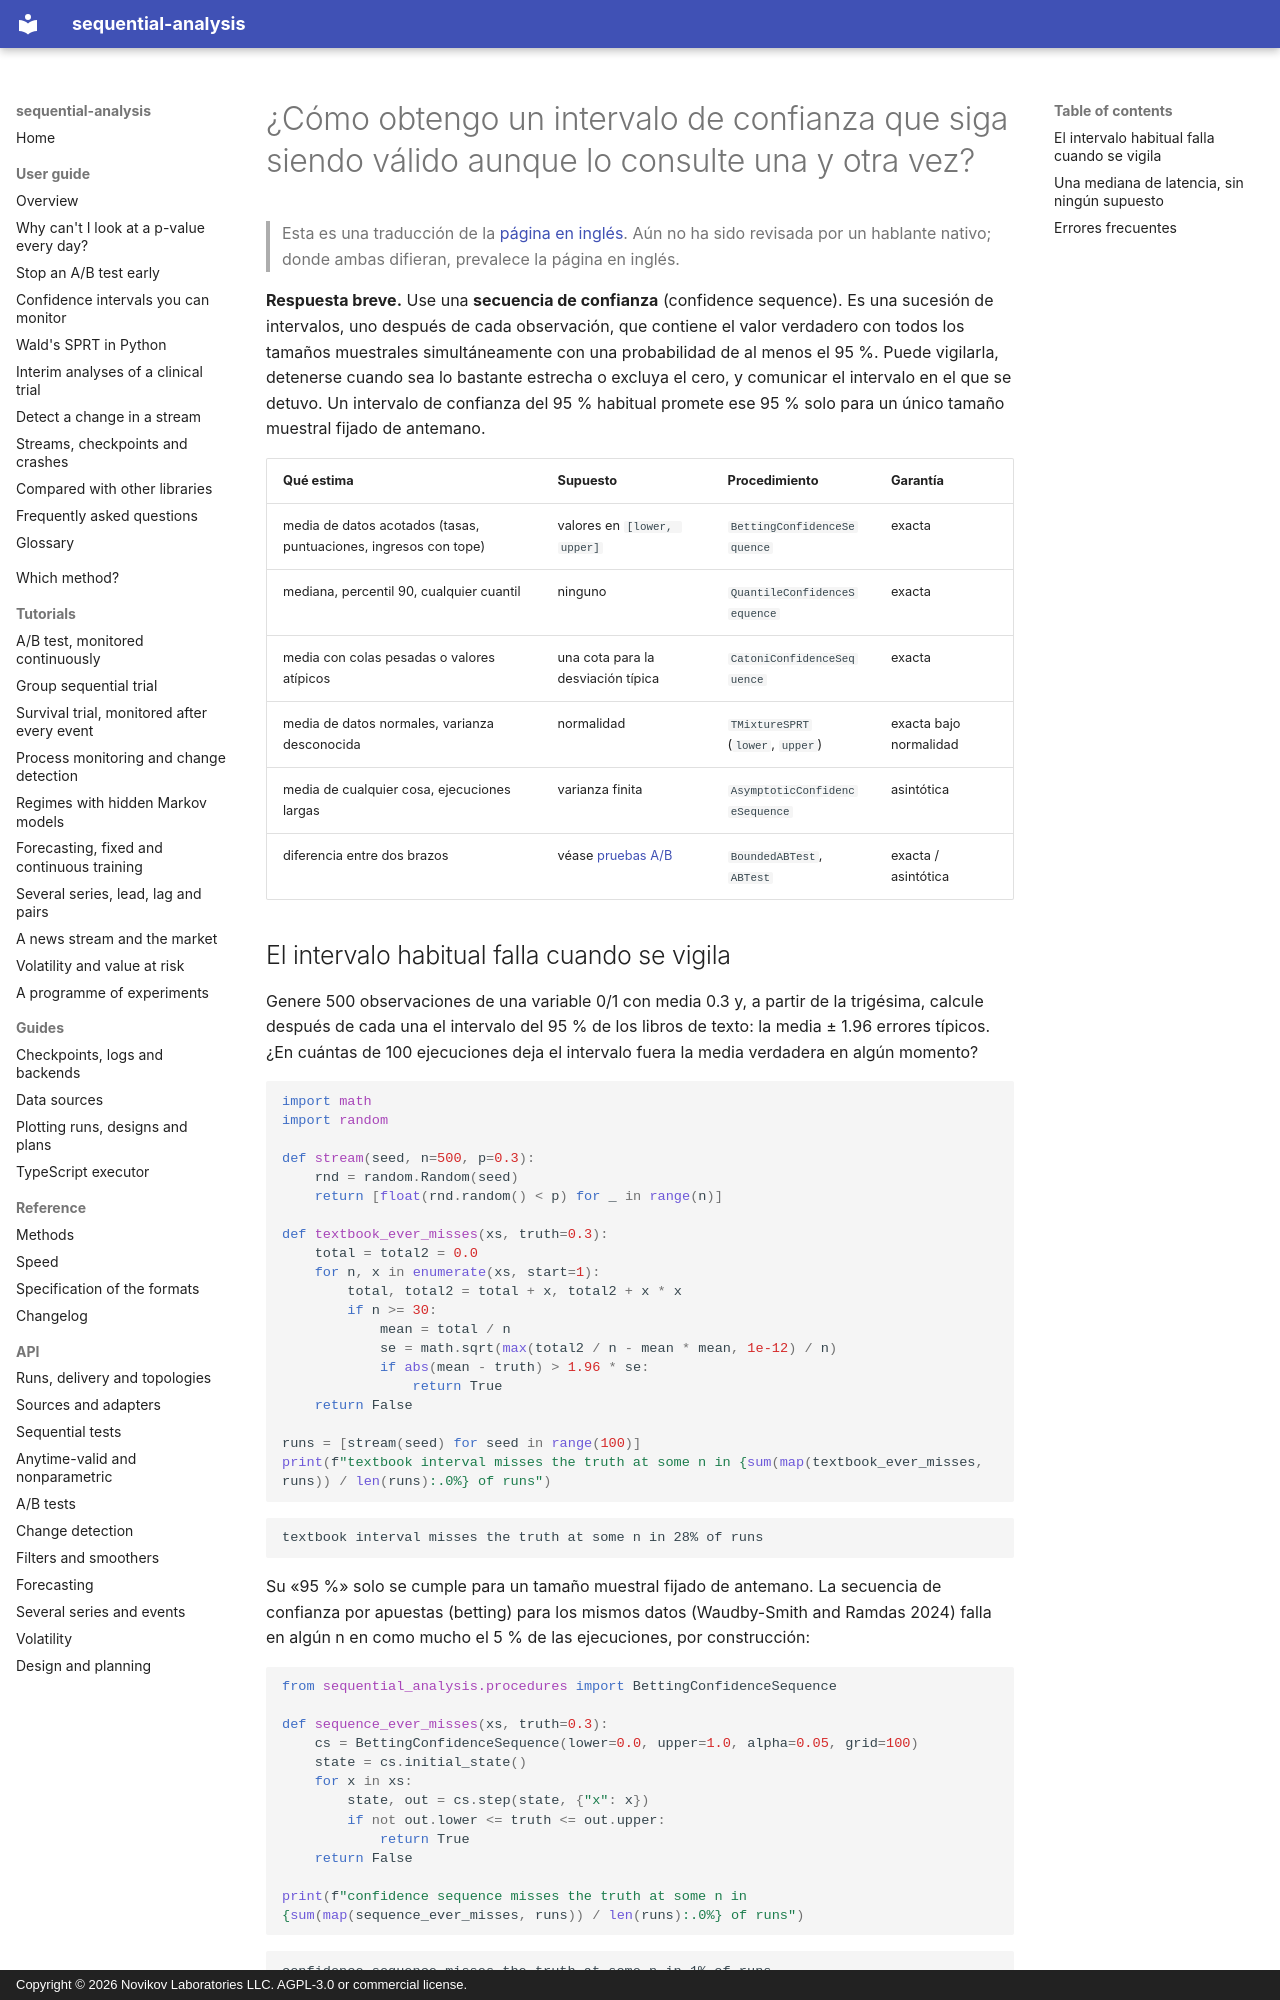

repository: andre-a-no/sequential-analysis · page: es/guide/confidence-sequences/index.html · generator: mkdocs · copyright: Copyright © 2026 Novikov Laboratories LLC. AGPL-3.0 or commercial license.

---
description: Las secuencias de confianza (confidence sequences) son intervalos de confianza que siguen siendo válidos con todos los tamaños muestrales a la vez, por lo que pueden vigilarse de forma continua. Cómo calcularlas en Python para una media acotada, una mediana o un cuantil y una media con colas pesadas, con sequential-analysis.
language: es
---

# ¿Cómo obtengo un intervalo de confianza que siga siendo válido aunque lo consulte una y otra vez?

> Esta es una traducción de la [página en inglés](../../guide/confidence-sequences.md). Aún no ha sido revisada por un hablante nativo; donde ambas difieran, prevalece la página en inglés.

**Respuesta breve.** Use una **secuencia de confianza** (confidence
sequence). Es una sucesión de intervalos, uno después de cada
observación, que contiene el valor verdadero con todos los tamaños
muestrales simultáneamente con una probabilidad de al menos el 95 %.
Puede vigilarla, detenerse cuando sea lo bastante estrecha o excluya el
cero, y comunicar el intervalo en el que se detuvo. Un intervalo de
confianza del 95 % habitual promete ese 95 % solo para un único tamaño
muestral fijado de antemano.

| Qué estima | Supuesto | Procedimiento | Garantía |
|---|---|---|---|
| media de datos acotados (tasas, puntuaciones, ingresos con tope) | valores en `[lower, upper]` | `BettingConfidenceSequence` | exacta |
| mediana, percentil 90, cualquier cuantil | ninguno | `QuantileConfidenceSequence` | exacta |
| media con colas pesadas o valores atípicos | una cota para la desviación típica | `CatoniConfidenceSequence` | exacta |
| media de datos normales, varianza desconocida | normalidad | `TMixtureSPRT` (`lower`, `upper`) | exacta bajo normalidad |
| media de cualquier cosa, ejecuciones largas | varianza finita | `AsymptoticConfidenceSequence` | asintótica |
| diferencia entre dos brazos | véase [pruebas A/B](ab-testing.md) | `BoundedABTest`, `ABTest` | exacta / asintótica |
